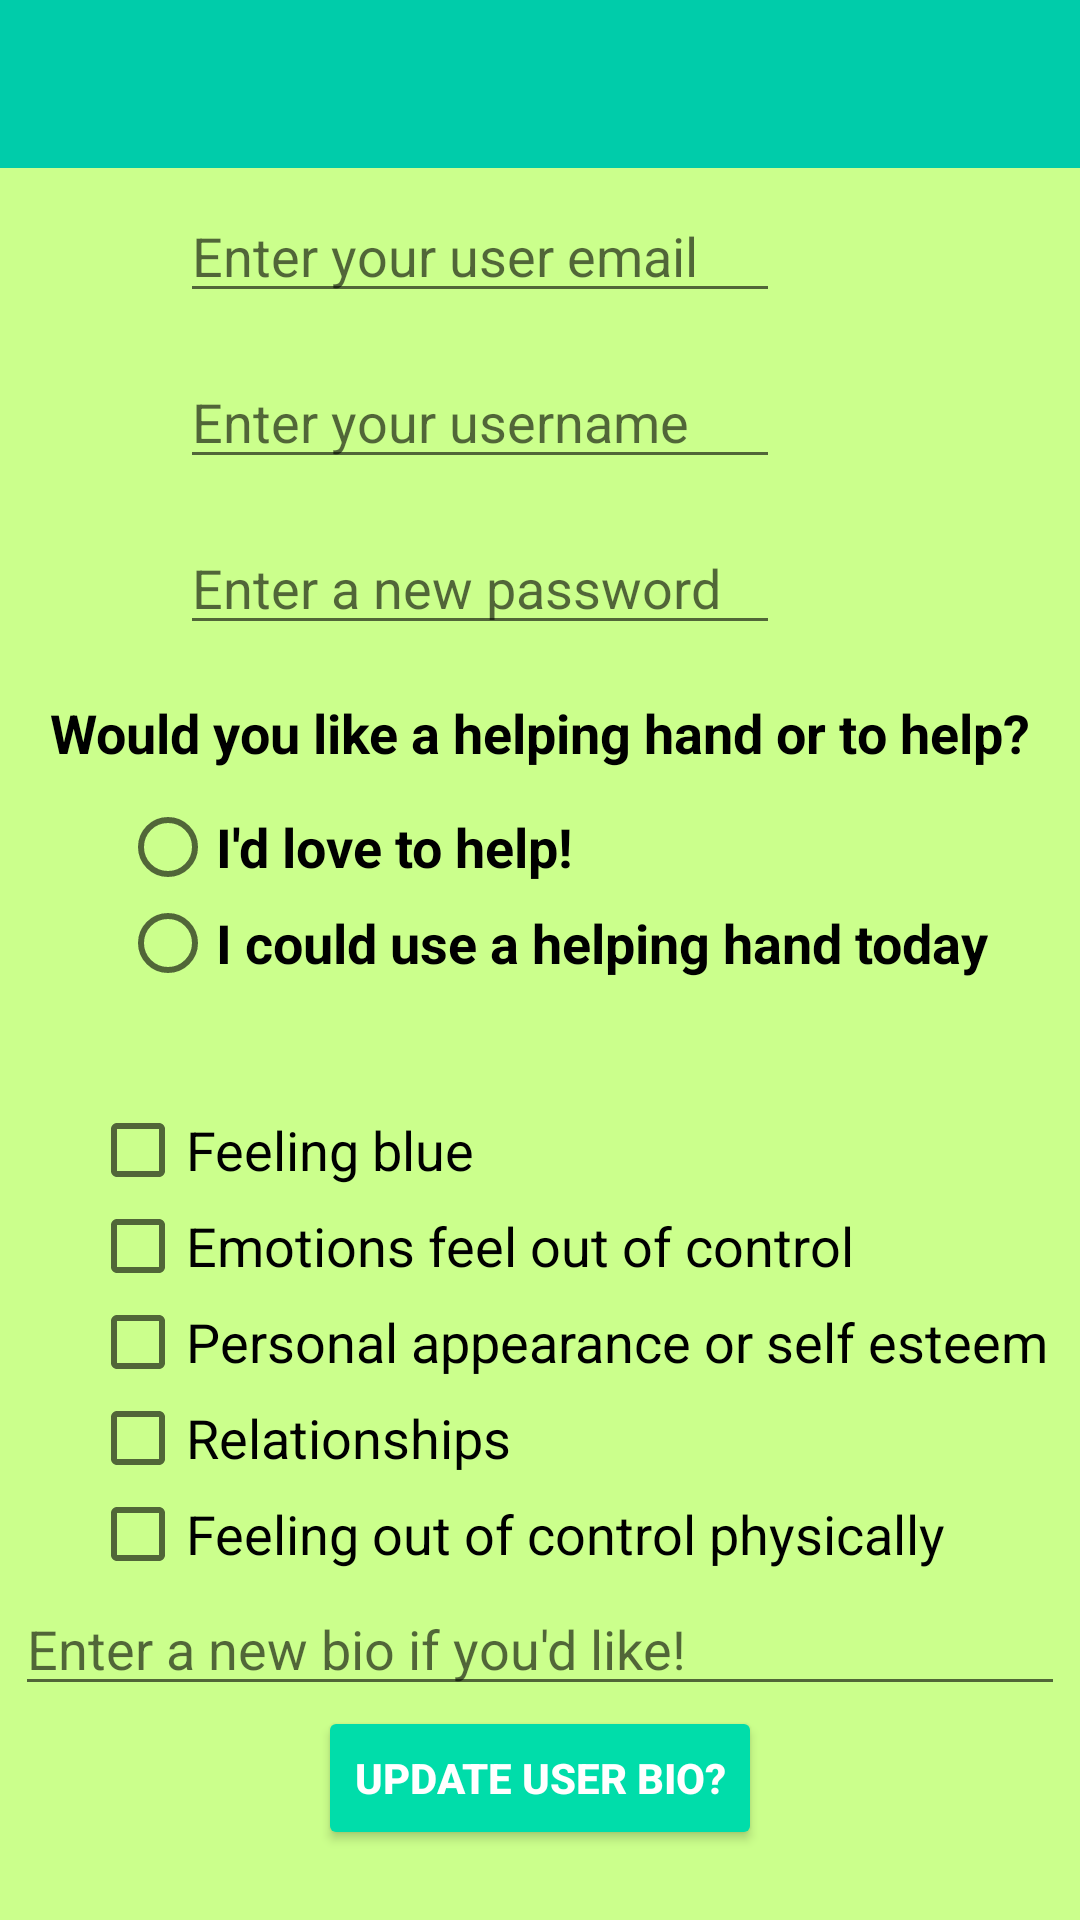

Reconstruct the res/layout file that produces this screen, plus the resources it refers to.
<!-- AndroidManifest.xml: application theme AppTheme -->
<!-- res/layout/activity_user_settings.xml -->
<?xml version="1.0" encoding="utf-8"?>

<LinearLayout xmlns:android="http://schemas.android.com/apk/res/android"
    xmlns:tools="http://schemas.android.com/tools"
    android:layout_width="match_parent"
    android:layout_height="match_parent"
    android:background="#CBFF8C"
    android:orientation="vertical"
    tools:context=".ActivityUserSettings">

  <include layout="@layout/app_toolbar" />

  <LinearLayout
      android:layout_width="wrap_content"
      android:layout_height="wrap_content"
      android:layout_marginStart="50dp"
      android:orientation="horizontal">

    <EditText
        android:id="@+id/updateUserEmailET"
        android:layout_width="200dp"
        android:layout_height="wrap_content"
        android:layout_gravity="center"
        android:layout_marginStart="10dp"
        android:layout_marginEnd="10dp"
        android:autofillHints="email"
        android:hint="@string/user_email_hint"
        android:inputType="textEmailAddress" />

    <Button
        android:id="@+id/updateUserEmailButton"
        android:layout_width="wrap_content"
        android:layout_height="wrap_content"
        android:layout_gravity="center"
        android:layout_marginStart="10dp"
        android:layout_marginEnd="10dp"
        android:backgroundTint="@color/button_background"
        android:text="@string/confirm_button"
        android:textColor="@android:color/white"
        android:textStyle="bold"
        android:visibility="invisible" />

  </LinearLayout>

  <LinearLayout
      android:layout_width="wrap_content"
      android:layout_height="wrap_content"
      android:layout_marginStart="50dp"
      android:orientation="horizontal">

    <EditText
        android:id="@+id/updateUserNameET"
        android:layout_width="200dp"
        android:layout_height="wrap_content"
        android:layout_gravity="center"
        android:layout_marginStart="10dp"
        android:layout_marginEnd="10dp"
        android:hint="@string/username_hint"
        android:importantForAutofill="no"
        android:inputType="text" />

    <Button
        android:id="@+id/updateUserNameButton"
        android:layout_width="wrap_content"
        android:layout_height="wrap_content"
        android:layout_gravity="center"
        android:layout_marginStart="10dp"
        android:layout_marginEnd="10dp"
        android:backgroundTint="@color/button_background"
        android:text="@string/confirm_button"
        android:textColor="@android:color/white"
        android:textStyle="bold"
        android:visibility="invisible" />

  </LinearLayout>

  <LinearLayout
      android:layout_width="wrap_content"
      android:layout_height="wrap_content"
      android:layout_marginStart="50dp"
      android:orientation="horizontal"
      android:layout_marginBottom="10dp">

    <EditText
        android:id="@+id/updatePasswordET"
        android:layout_width="200dp"
        android:layout_height="wrap_content"
        android:layout_gravity="center"
        android:layout_marginStart="10dp"
        android:layout_marginEnd="10dp"
        android:hint="@string/password_hint_2"
        android:importantForAutofill="no"
        android:inputType="textPassword" />

    <Button
        android:id="@+id/updatePasswordButton"
        android:layout_width="wrap_content"
        android:layout_height="wrap_content"
        android:layout_gravity="center"
        android:layout_marginStart="10dp"
        android:layout_marginEnd="10dp"
        android:backgroundTint="@color/button_background"
        android:text="@string/confirm_button"
        android:textColor="@android:color/white"
        android:textStyle="bold"
        android:visibility="invisible" />

  </LinearLayout>

  <TextView
      android:id="@+id/helpQuestionTextView"
      android:layout_width="wrap_content"
      android:layout_height="wrap_content"
      android:layout_gravity="center"
      android:text="@string/help_question"
      android:textColor="#000000"
      android:textSize="18sp"
      android:textStyle="bold" />

  <RadioGroup
      android:id="@+id/helperRadioGroup"
      android:layout_width="wrap_content"
      android:layout_height="wrap_content"
      android:layout_marginStart="40dp"
      android:layout_marginTop="10dp">

    <RadioButton
        android:id="@+id/giveHelpRadioButton"
        android:layout_width="wrap_content"
        android:layout_height="wrap_content"
        android:onClick="onRadioButtonClicked"
        android:text="@string/yes_help"
        android:textSize="18sp"
        android:textStyle="bold" />

    <RadioButton
        android:id="@+id/receiveHelpRadioButton"
        android:layout_width="wrap_content"
        android:layout_height="wrap_content"
        android:onClick="onRadioButtonClicked"
        android:text="@string/no_help"
        android:textSize="18sp"
        android:textStyle="bold" />
  </RadioGroup>

  <TextView
      android:id="@+id/helpOrHelpedTextView"
      android:layout_width="wrap_content"
      android:layout_height="wrap_content"
      android:layout_gravity="center"
      android:layout_marginTop="10dp"
      android:textColor="#000000"
      android:textSize="20sp"
      android:textStyle="bold" />

  <CheckBox
      android:id="@+id/feelingBlueCheck"
      android:layout_width="wrap_content"
      android:layout_height="wrap_content"
      android:layout_marginStart="30sp"
      android:onClick="onCheckBoxClicked"
      android:text="@string/feeling_blue"
      android:textColor="#000000"
      android:textSize="18sp" />

  <CheckBox
      android:id="@+id/emotionalCheck"
      android:layout_width="wrap_content"
      android:layout_height="wrap_content"
      android:layout_marginStart="30sp"
      android:onClick="onCheckBoxClicked"
      android:text="@string/emotional_check"
      android:textColor="#000000"
      android:textSize="18sp" />

  <CheckBox
      android:id="@+id/looksCheck"
      android:layout_width="wrap_content"
      android:layout_height="wrap_content"
      android:layout_marginStart="30sp"
      android:onClick="onCheckBoxClicked"
      android:text="@string/looks_check"
      android:textColor="#000000"
      android:textSize="18sp" />

  <CheckBox
      android:id="@+id/relationshipCheck"
      android:layout_width="wrap_content"
      android:layout_height="wrap_content"
      android:layout_marginStart="30sp"
      android:onClick="onCheckBoxClicked"
      android:text="@string/relationships"
      android:textColor="#000000"
      android:textSize="18sp" />

  <CheckBox
      android:id="@+id/selfCheck"
      android:layout_width="wrap_content"
      android:layout_height="wrap_content"
      android:layout_marginStart="30sp"
      android:onClick="onCheckBoxClicked"
      android:text="@string/self_check"
      android:textColor="#000000"
      android:textSize="18sp" />

  <EditText
      android:id="@+id/updateUserBioET"
      android:layout_width="350dp"
      android:layout_height="wrap_content"
      android:layout_gravity="center"
      android:hint="@string/user_bio_prompt" />

  <Button
      android:id="@+id/updateUserBioButton"
      android:layout_width="wrap_content"
      android:layout_height="wrap_content"
      android:layout_gravity="center"
      android:backgroundTint="@color/button_background"
      android:text="@string/update_account_info"
      android:textColor="@android:color/white"
      android:textStyle="bold" />

</LinearLayout>
<!-- res/layout/app_toolbar.xml (included above) -->
<?xml version="1.0" encoding="utf-8"?>
<com.google.android.material.appbar.AppBarLayout
    xmlns:android="http://schemas.android.com/apk/res/android"
    xmlns:app="http://schemas.android.com/apk/res-auto"
    android:layout_width="match_parent"
    android:layout_height="wrap_content"
    android:theme="@style/ThemeOverlay.AppCompat.Dark.ActionBar">

  <androidx.appcompat.widget.Toolbar
      android:id="@+id/home_toolbar"
      android:layout_width="match_parent"
      android:layout_height="?attr/actionBarSize"
      android:background="@color/appColorPrimary"
      app:popupTheme="@style/ThemeOverlay.AppCompat.Light"
      app:layout_scrollFlags="scroll|enterAlways"
      app:titleTextAppearance="@style/Toolbar.TitleText" />

  
  
  
  
  
  
  
  
  

</com.google.android.material.appbar.AppBarLayout>
<!-- resources referenced by this layout -->
<resources>
  <color name="appColorPrimary">#00CCAA</color>
  <color name="button_background">#00DDAA</color>
  <string name="confirm_button">Confirm?</string>
  <string name="emotional_check">Emotions feel out of control</string>
  <string name="feeling_blue">Feeling blue</string>
  <string name="help_question">Would you like a helping hand or to help?</string>
  <string name="looks_check">Personal appearance or self esteem</string>
  <string name="no_help">I could use a helping hand today</string>
  <string name="password_hint_2">Enter a new password</string>
  <string name="relationships">Relationships</string>
  <string name="self_check">Feeling out of control physically</string>
  <string name="update_account_info">Update User Bio?</string>
  <string name="user_bio_prompt">Enter a new bio if you\'d like!</string>
  <string name="user_email_hint">Enter your user email</string>
  <string name="username_hint">Enter your username</string>
  <string name="yes_help">I\'d love to help!</string>
  <style name="Toolbar.TitleText" parent="TextAppearance.Widget.AppCompat.Toolbar.Title">
      <item name="android:textSize">26sp</item>
    </style>
  <style name="AppTheme" parent="Theme.AppCompat.Light.NoActionBar">
  
      <item name="android:windowDisablePreview">true</item>
      <item name="windowActionBar">false</item>
      <item name="windowNoTitle">true</item>
      <item name="windowActionModeOverlay">true</item>
      <item name="android:windowBackground">@color/appBackground</item>
  
      <item name="colorPrimary">@color/appColorPrimary</item>
      <item name="colorPrimaryDark">@color/appColorPrimaryDark</item>
      <item name="colorAccent">@color/colorAccent</item>
  
      <item name="actionModeBackground">@color/actionModeColor</item>
  
    </style>
  <color name="appBackground">#CBFF8C</color>
  <color name="appColorPrimaryDark">#0B917A</color>
  <color name="colorAccent">#FF4081</color>
  <color name="actionModeColor">#026352</color>
</resources>
